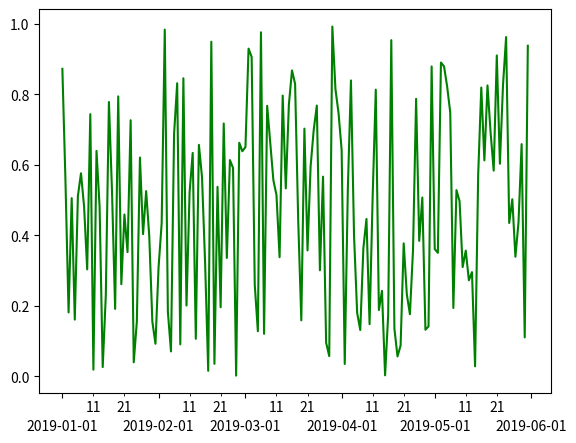

Here is the Python script that generated this plot:
# -*- encoding: utf-8 -*-

"""
5.3.6 刻度——设置主副刻度
"""

import numpy as np
from matplotlib import pyplot as plt
import matplotlib.dates as mdates

x = np.arange('2019-01', '2019-06', dtype='datetime64[D]')
y = np.random.rand(x.shape[0])

fig = plt.figure()
ax = fig.add_axes([0.1, 0.1, 0.8, 0.8])
ax.plot(x, y, c='g')
ax.xaxis.set_major_locator(mdates.MonthLocator())
ax.xaxis.set_major_formatter(mdates.DateFormatter('\n%Y-%m-%d'))
ax.xaxis.set_minor_locator(mdates.DayLocator(bymonthday=(1,11,21)))
ax.xaxis.set_minor_formatter(mdates.DateFormatter('%d'))
plt.show()
